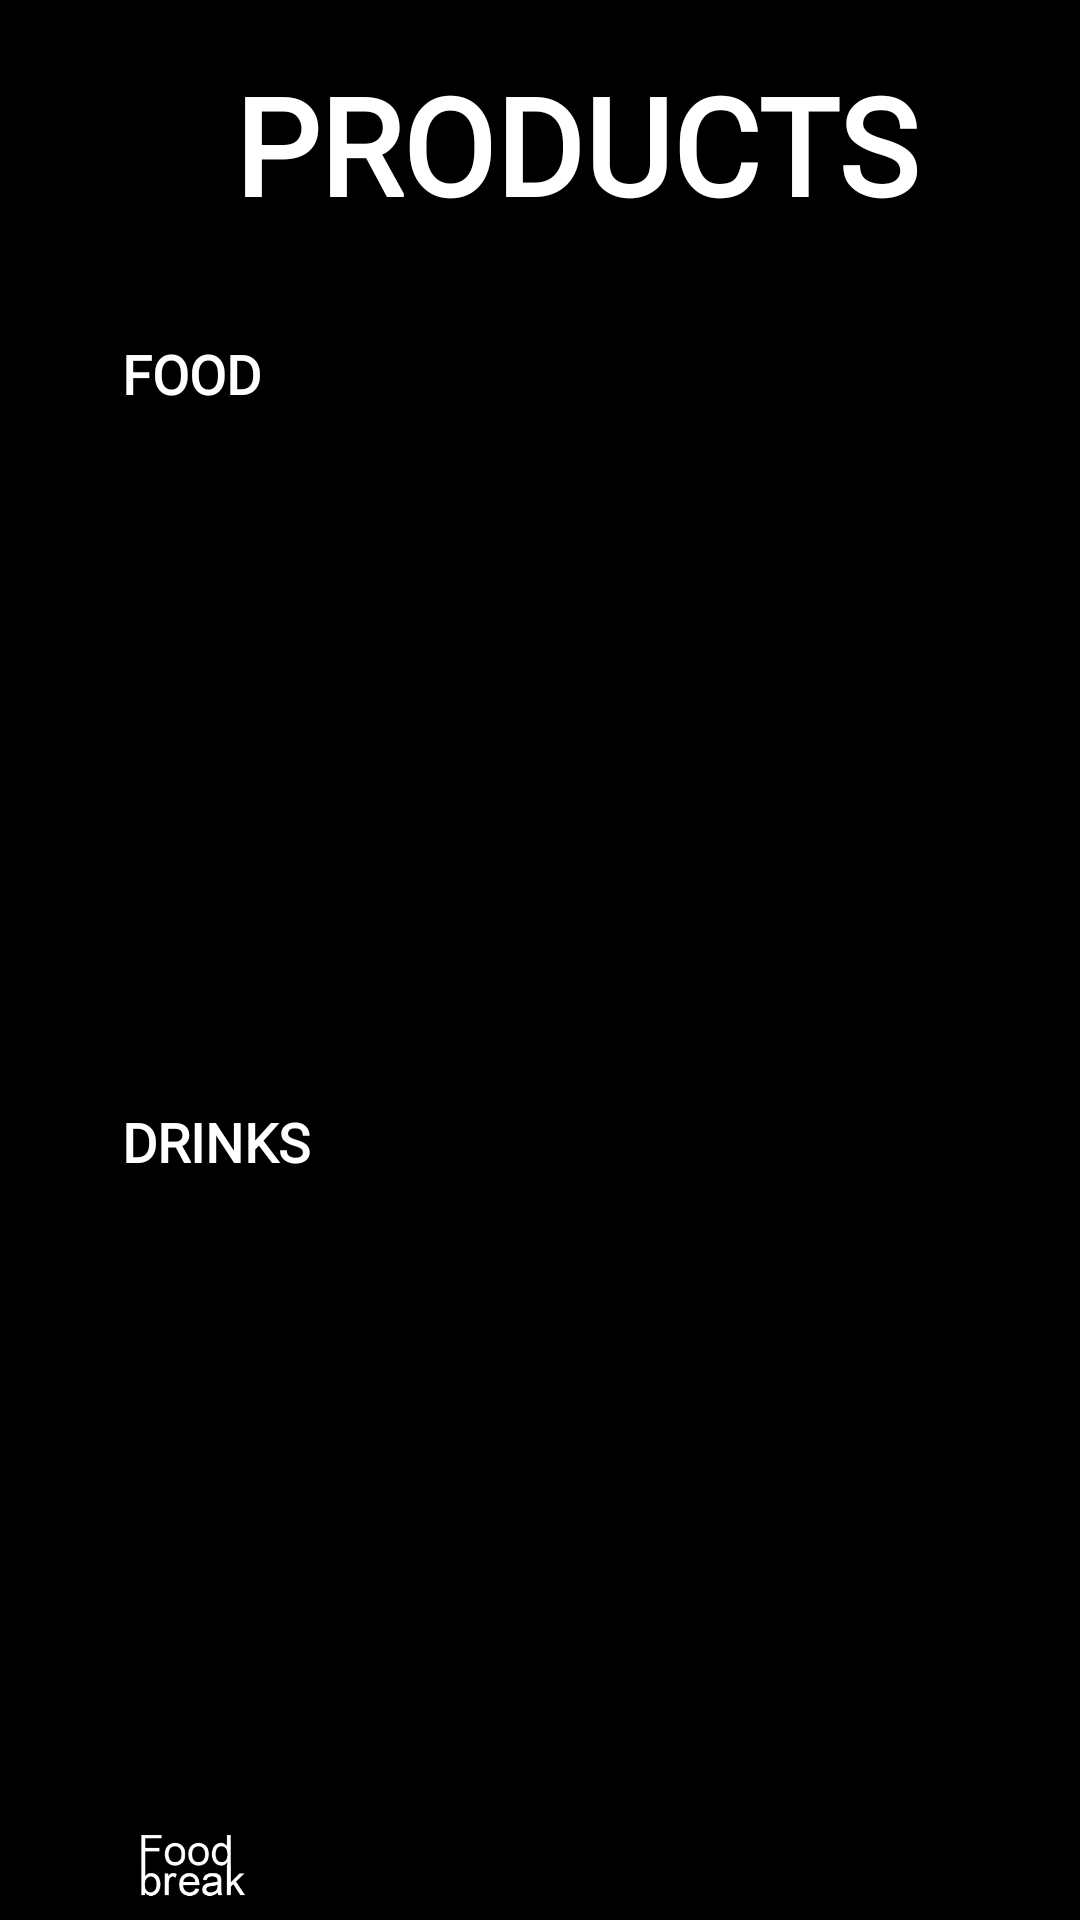

Produce the Android XML layout that renders to this screen, including the resource entries it uses.
<!-- AndroidManifest.xml: application theme Theme.MyApp -->
<!-- res/layout/activity_product_show_admin.xml -->
<?xml version="1.0" encoding="utf-8"?>
<androidx.constraintlayout.widget.ConstraintLayout xmlns:app="http://schemas.android.com/apk/res-auto"
    xmlns:tools="http://schemas.android.com/tools"
    xmlns:android="http://schemas.android.com/apk/res/android"
    android:layout_width="match_parent"
    android:layout_height="match_parent"
    android:background="@color/mainBackgroundColor"
    tools:context=".activities.product.ProductAdminActivity">

    <TextView
        android:id="@+id/lblFoodTitle"
        android:layout_width="294dp"
        android:layout_height="51dp"
        android:layout_marginStart="24dp"
        android:layout_marginTop="24dp"
        android:fontFamily="@font/montserrat"
        android:gravity="center"
        android:includeFontPadding="false"
        android:text="@string/product_show_admin_title"
        android:textAlignment="center"
        android:textColor="@color/titleText"
        android:textSize="45sp"
        android:textStyle="bold"
        app:layout_constraintEnd_toEndOf="parent"
        app:layout_constraintStart_toStartOf="parent"
        app:layout_constraintTop_toTopOf="parent" />


    <TextView
        android:id="@+id/lblFoodMenu"
        android:layout_width="100dp"
        android:layout_height="25dp"
        android:layout_marginStart="16dp"
        android:layout_marginTop="40dp"
        android:fontFamily="@font/montserrat"
        android:includeFontPadding="false"
        android:paddingLeft="5dp"
        android:text="@string/product_lbl_food_menu"
        android:textColor="@color/titleText"
        android:textSize="18sp"
        android:textStyle="bold"
        app:layout_constraintEnd_toEndOf="parent"
        app:layout_constraintHorizontal_bias="0.08"
        app:layout_constraintStart_toStartOf="parent"
        app:layout_constraintTop_toBottomOf="@+id/lblFoodTitle" />

    <androidx.recyclerview.widget.RecyclerView
        android:id="@+id/rcvProductFoodList"
        android:layout_width="0dp"
        android:layout_height="191dp"
        android:layout_marginTop="16dp"
        android:layout_marginEnd="16dp"
        android:paddingLeft="5dp"
        android:scrollbars="vertical"
        app:layout_constraintEnd_toEndOf="parent"
        app:layout_constraintHorizontal_bias="0.0"
        app:layout_constraintStart_toStartOf="@+id/lblFoodMenu"
        app:layout_constraintTop_toBottomOf="@+id/lblFoodMenu">

    </androidx.recyclerview.widget.RecyclerView>

    <TextView
        android:id="@+id/lblDrinkMenu"
        android:layout_width="100dp"
        android:layout_height="25dp"
        android:layout_marginTop="24dp"
        android:fontFamily="@font/montserrat"
        android:includeFontPadding="false"
        android:paddingLeft="5dp"
        android:text="@string/product_lbl_drink_menu"
        android:textColor="@color/titleText"
        android:textSize="18sp"
        android:textStyle="bold"
        app:layout_constraintEnd_toEndOf="@+id/lblFoodMenu"
        app:layout_constraintHorizontal_bias="1.0"
        app:layout_constraintStart_toStartOf="@+id/lblFoodMenu"
        app:layout_constraintTop_toBottomOf="@+id/rcvProductFoodList" />

    <androidx.recyclerview.widget.RecyclerView
        android:id="@+id/rcvProductDrinkList"
        android:layout_width="0dp"
        android:layout_height="191dp"
        android:layout_marginTop="16dp"
        android:layout_marginEnd="16dp"
        android:paddingLeft="5dp"
        android:scrollbars="vertical"
        app:layout_constraintEnd_toEndOf="parent"
        app:layout_constraintHorizontal_bias="0.0"
        app:layout_constraintStart_toStartOf="@+id/lblDrinkMenu"
        app:layout_constraintTop_toBottomOf="@+id/lblDrinkMenu">

    </androidx.recyclerview.widget.RecyclerView>

    <ImageView
        android:id="@+id/footerBrand"
        android:layout_width="98dp"
        android:layout_height="56dp"
        android:layout_marginStart="16dp"
        android:contentDescription="@string/app_logo_description"
        app:layout_constraintBottom_toBottomOf="parent"
        app:layout_constraintStart_toStartOf="parent"
        app:layout_constraintTop_toBottomOf="@+id/rcvProductDrinkList"
        app:layout_constraintVertical_bias="0.493"
        app:srcCompat="@mipmap/foodbreak_logo_trans_bg_white_letters" />

</androidx.constraintlayout.widget.ConstraintLayout>
<!-- resources referenced by this layout -->
<resources>
  <color name="mainBackgroundColor">#000000</color>
  <color name="titleText">#FFFFFF</color>
  <!-- mipmap foodbreak_logo_trans_bg_white_letters: png bitmap (mipmap-hdpi, 4141 bytes) -->
  <string name="app_logo_description">FoodBreak</string>
  <string name="product_lbl_drink_menu">DRINKS</string>
  <string name="product_lbl_food_menu">FOOD</string>
  <string name="product_show_admin_title">PRODUCTS</string>
  <style name="Theme.MyApp" parent="Theme.MaterialComponents.NoActionBar">
          
          <item name="colorPrimary">@color/colorPrimary</item>
          <item name="colorPrimaryDark">@color/colorPrimaryDark</item>
          <item name="colorAccent">@color/colorAccent</item>
      </style>
  <color name="colorPrimary">#008577</color>
  <color name="colorPrimaryDark">#00574B</color>
  <color name="colorAccent">#D81B60</color>
</resources>
